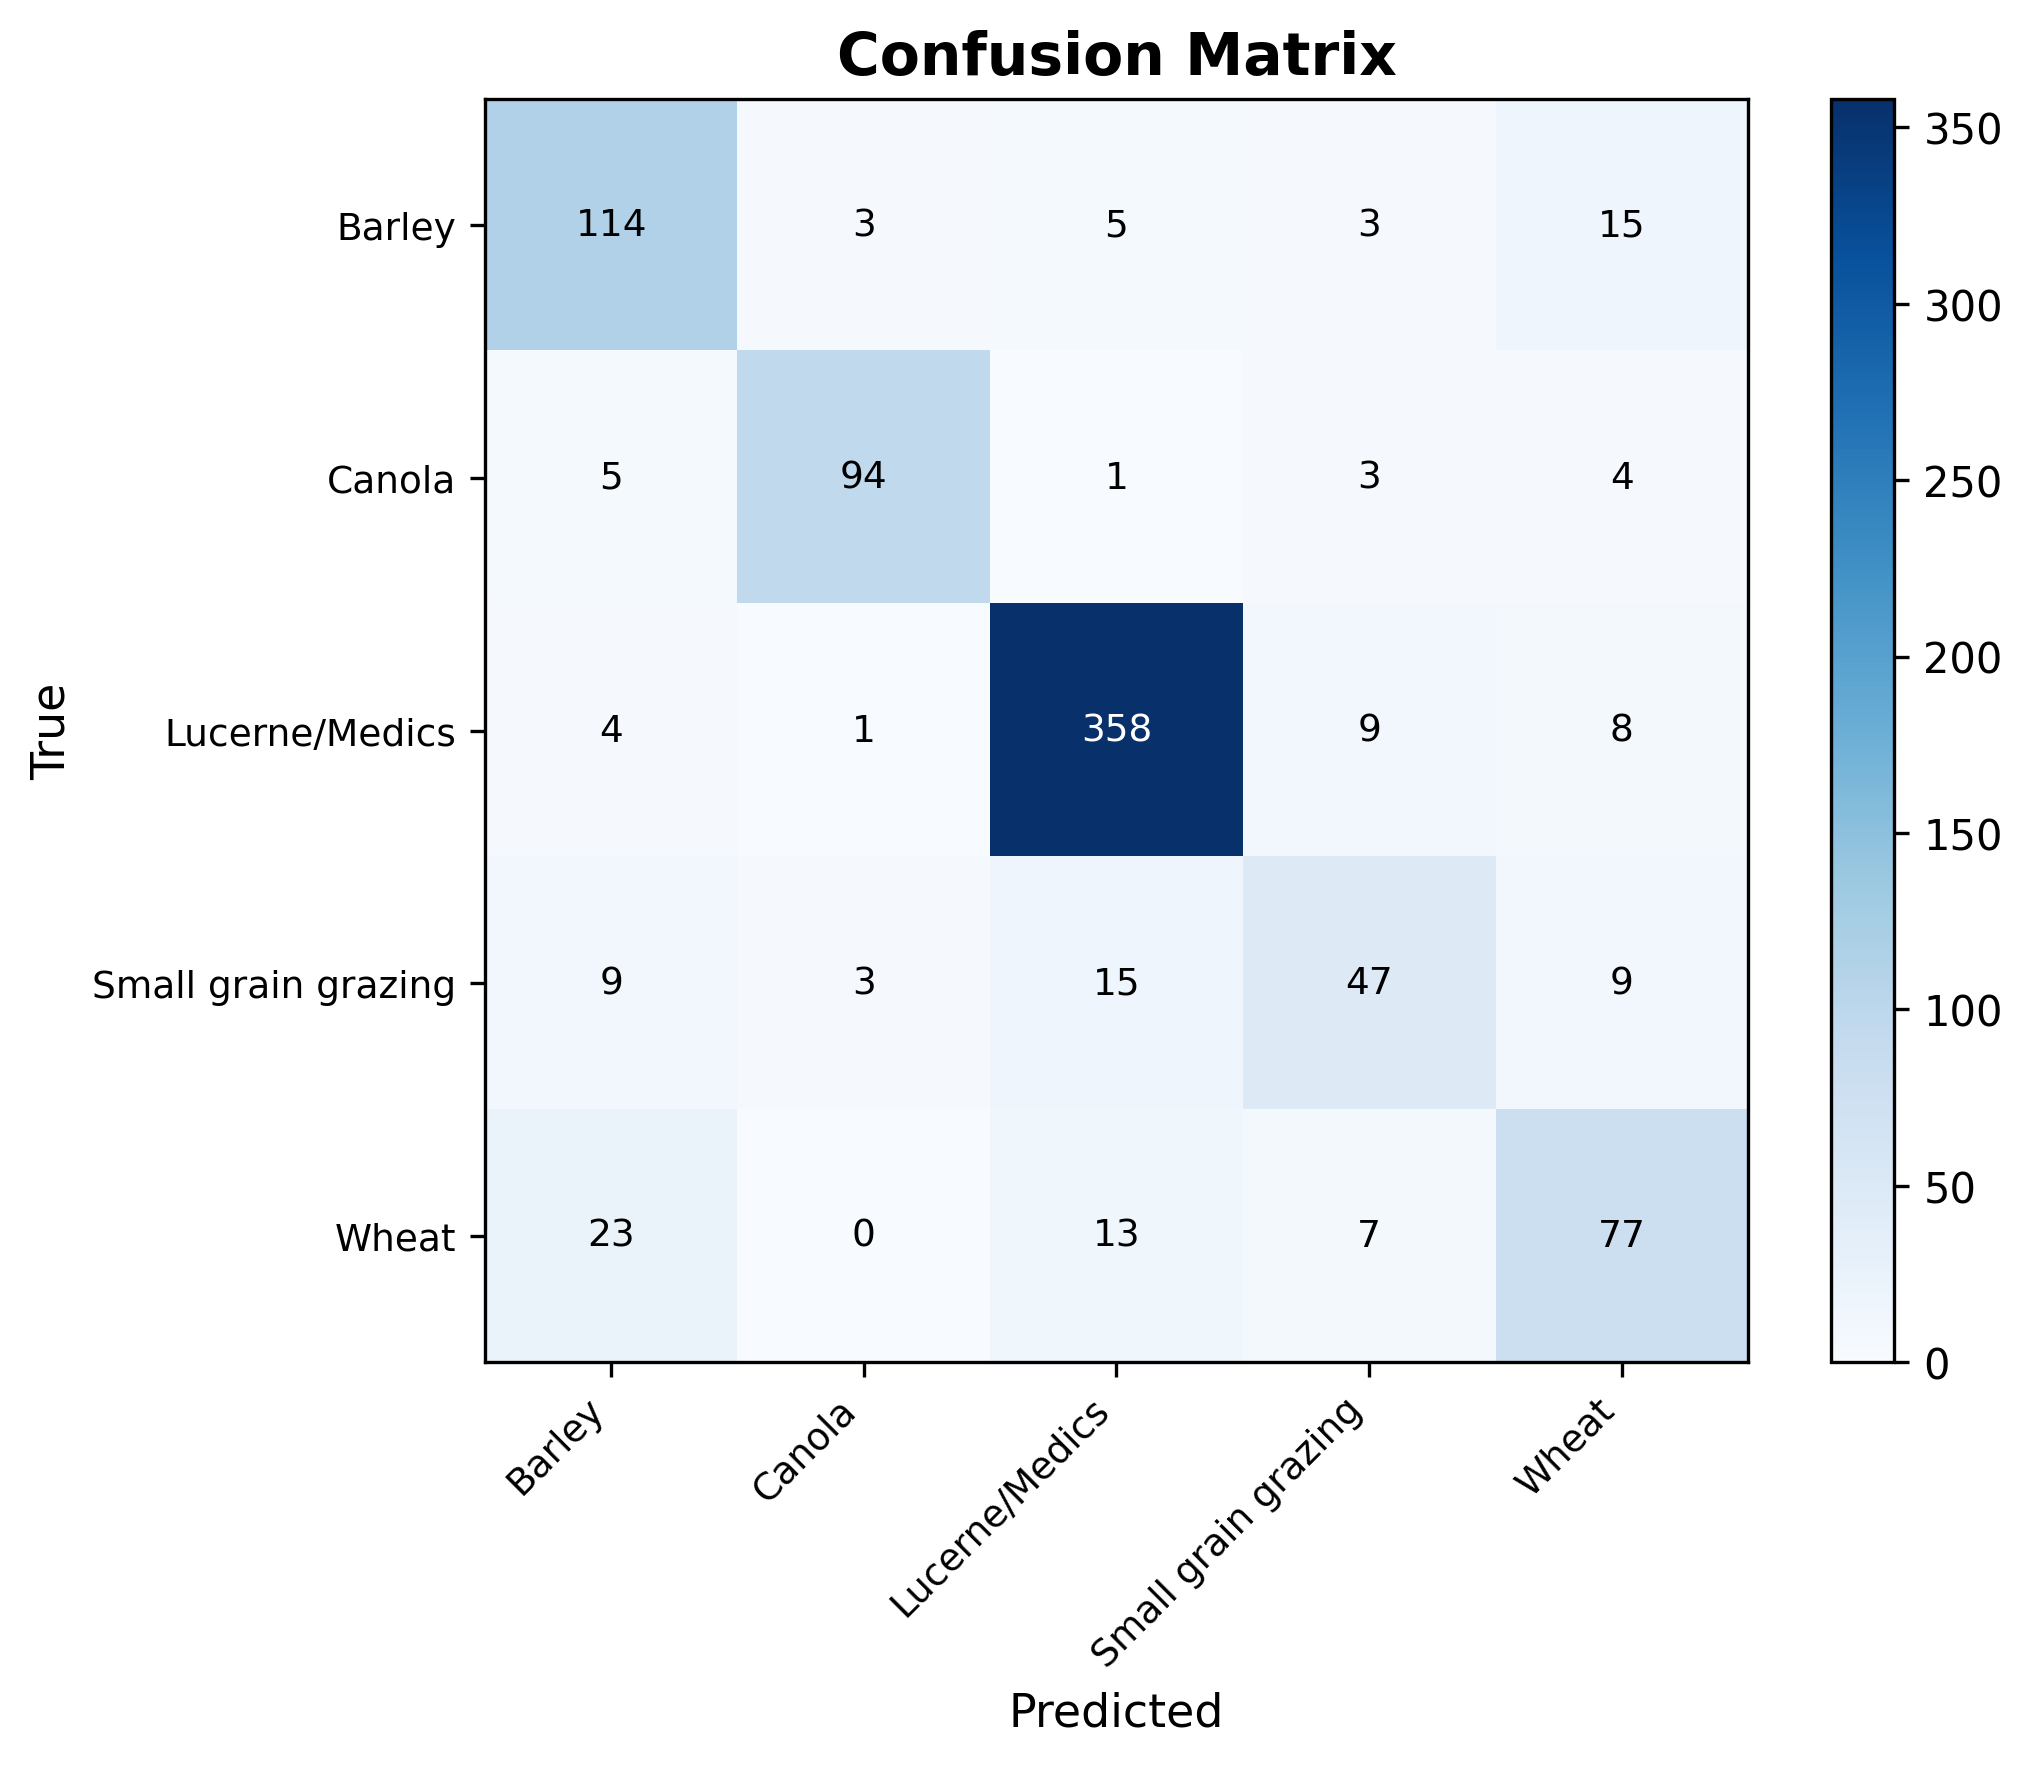

Data behind this chart, as committed beside it:
true_label, Barley, Canola, Lucerne/Medics, Small grain grazing, Wheat
Barley, 114, 3, 5, 3, 15
Canola, 5, 94, 1, 3, 4
Lucerne/Medics, 4, 1, 358, 9, 8
Small grain grazing, 9, 3, 15, 47, 9
Wheat, 23, 0, 13, 7, 77
